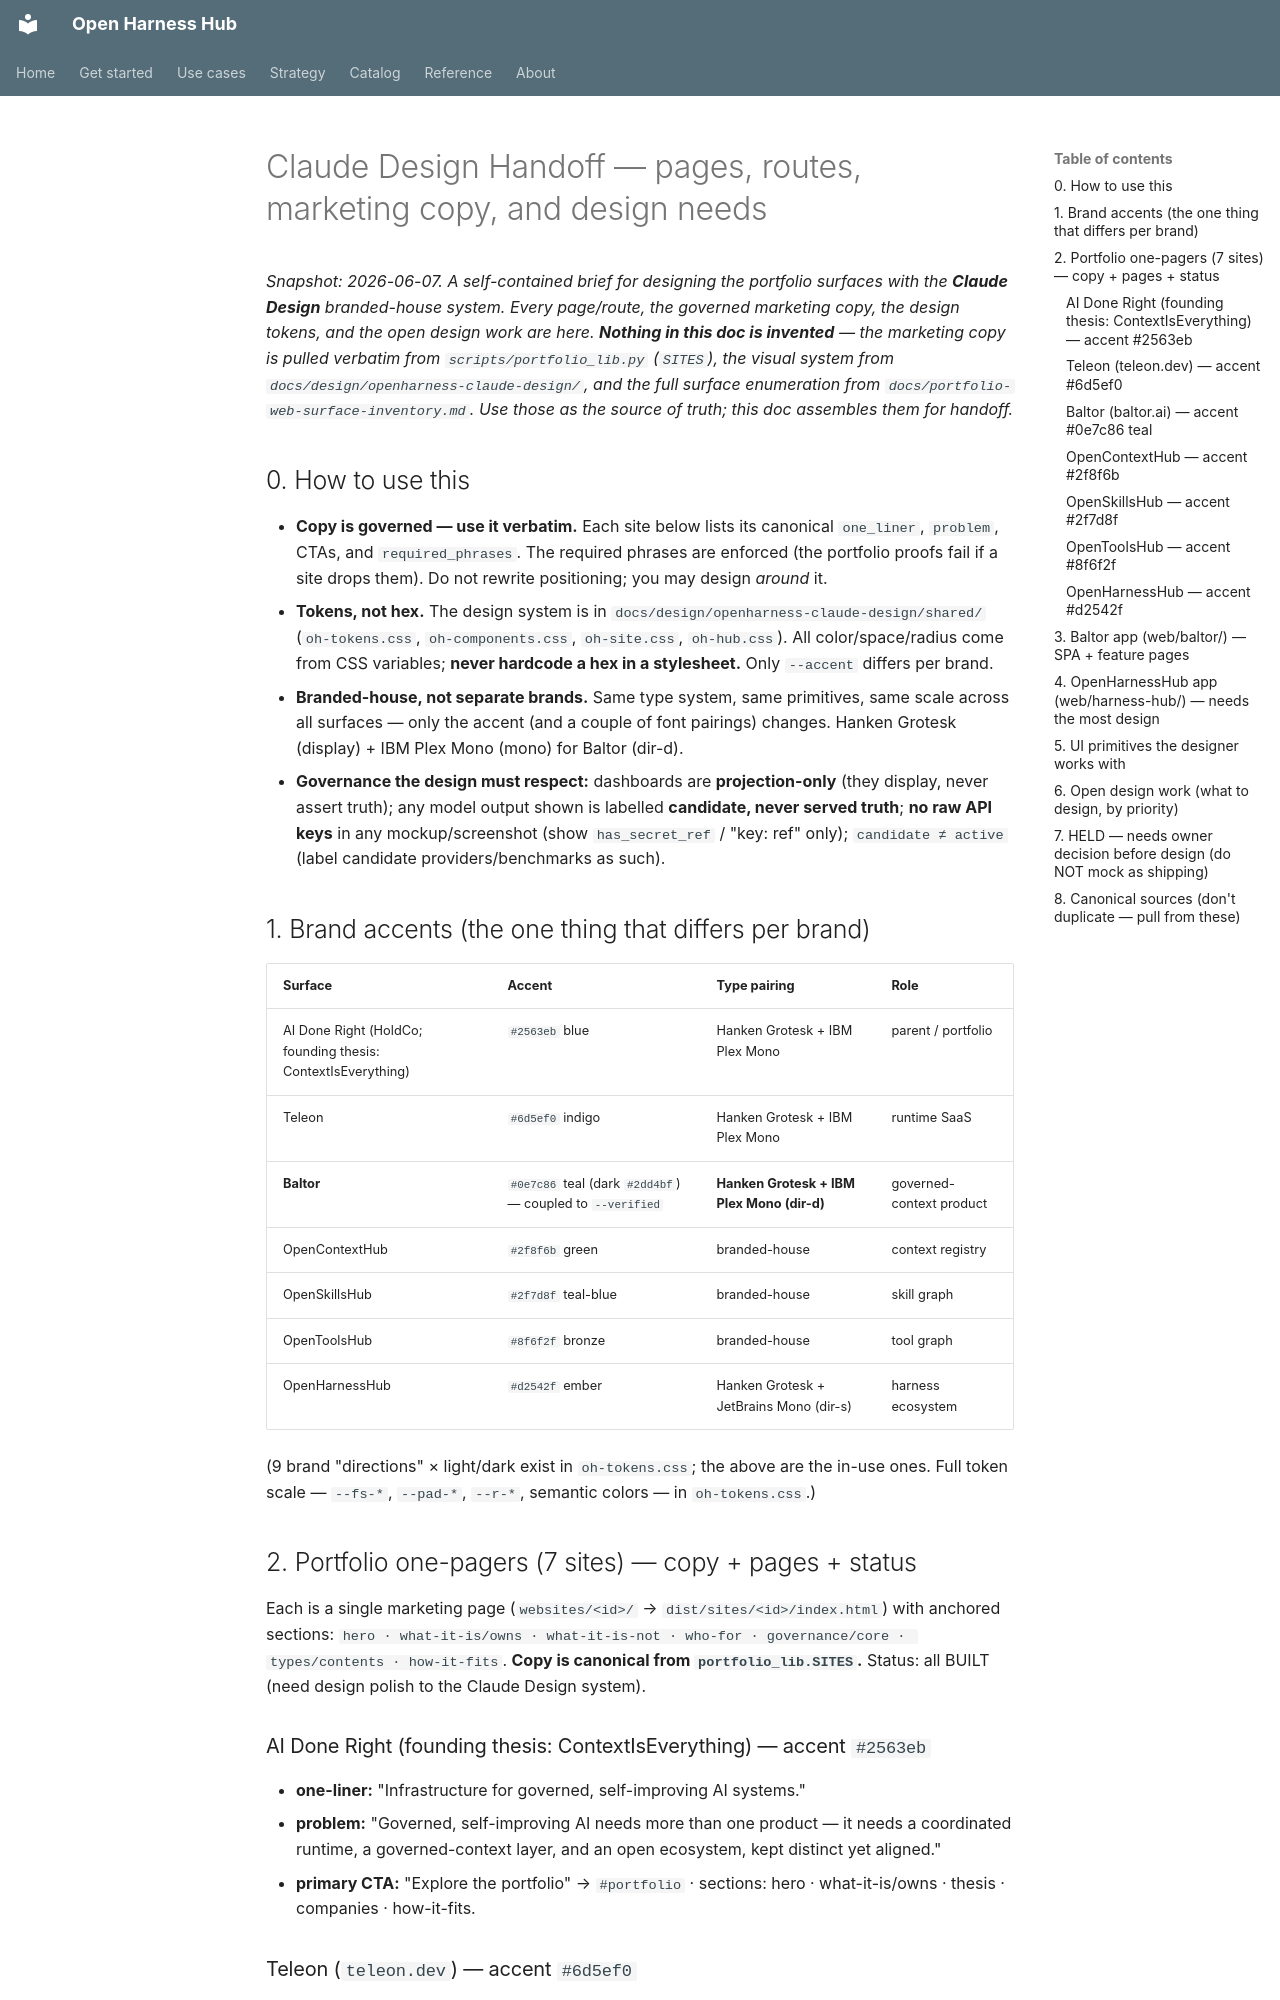

repository: Amarel-Taylor-Scott/open-harness-hub · page: design/claude-design-handoff/index.html · generator: mkdocs

# Claude Design Handoff — pages, routes, marketing copy, and design needs

_Snapshot: 2026-06-07. A self-contained brief for designing the portfolio surfaces with the **Claude Design**
branded-house system. Every page/route, the governed marketing copy, the design tokens, and the open design work are
here. **Nothing in this doc is invented** — the marketing copy is pulled verbatim from `scripts/portfolio_lib.py`
(`SITES`), the visual system from `docs/design/openharness-claude-design/`, and the full surface enumeration from
`docs/portfolio-web-surface-inventory.md`. Use those as the source of truth; this doc assembles them for handoff._

## 0. How to use this

- **Copy is governed — use it verbatim.** Each site below lists its canonical `one_liner`, `problem`, CTAs, and
  `required_phrases`. The required phrases are enforced (the portfolio proofs fail if a site drops them). Do not
  rewrite positioning; you may design *around* it.
- **Tokens, not hex.** The design system is in `docs/design/openharness-claude-design/shared/` (`oh-tokens.css`,
  `oh-components.css`, `oh-site.css`, `oh-hub.css`). All color/space/radius come from CSS variables; **never hardcode
  a hex in a stylesheet.** Only `--accent` differs per brand.
- **Branded-house, not separate brands.** Same type system, same primitives, same scale across all surfaces — only
  the accent (and a couple of font pairings) changes. Hanken Grotesk (display) + IBM Plex Mono (mono) for Baltor (dir-d).
- **Governance the design must respect:** dashboards are **projection-only** (they display, never assert truth); any
  model output shown is labelled **candidate, never served truth**; **no raw API keys** in any mockup/screenshot (show
  `has_secret_ref` / "key: ref" only); `candidate ≠ active` (label candidate providers/benchmarks as such).

## 1. Brand accents (the one thing that differs per brand)

| Surface | Accent | Type pairing | Role |
|---------|--------|--------------|------|
| AI Done Right (HoldCo; founding thesis: ContextIsEverything) | `#2563eb` blue | Hanken Grotesk + IBM Plex Mono | parent / portfolio |
| Teleon | `#6d5ef0` indigo | Hanken Grotesk + IBM Plex Mono | runtime SaaS |
| **Baltor** | `#0e7c86` teal (dark `#2dd4bf`) — coupled to `--verified` | **Hanken Grotesk + IBM Plex Mono (dir-d)** | governed-context product |
| OpenContextHub | `#2f8f6b` green | branded-house | context registry |
| OpenSkillsHub | `#2f7d8f` teal-blue | branded-house | skill graph |
| OpenToolsHub | `#8f6f2f` bronze | branded-house | tool graph |
| OpenHarnessHub | `#d2542f` ember | Hanken Grotesk + JetBrains Mono (dir-s) | harness ecosystem |

(9 brand "directions" × light/dark exist in `oh-tokens.css`; the above are the in-use ones. Full token scale —
`--fs-*`, `--pad-*`, `--r-*`, semantic colors — in `oh-tokens.css`.)

## 2. Portfolio one-pagers (7 sites) — copy + pages + status

Each is a single marketing page (`websites/<id>/` → `dist/sites/<id>/index.html`) with anchored sections:
`hero · what-it-is/owns · what-it-is-not · who-for · governance/core · types/contents · how-it-fits`. **Copy is
canonical from `portfolio_lib.SITES`.** Status: all BUILT (need design polish to the Claude Design system).

### AI Done Right (founding thesis: ContextIsEverything) — accent `#2563eb`
- **one-liner:** "Infrastructure for governed, self-improving AI systems."
- **problem:** "Governed, self-improving AI needs more than one product — it needs a coordinated runtime, a
  governed-context layer, and an open ecosystem, kept distinct yet aligned."
- **primary CTA:** "Explore the portfolio" → `#portfolio` · sections: hero · what-it-is/owns · thesis · companies · how-it-fits.
